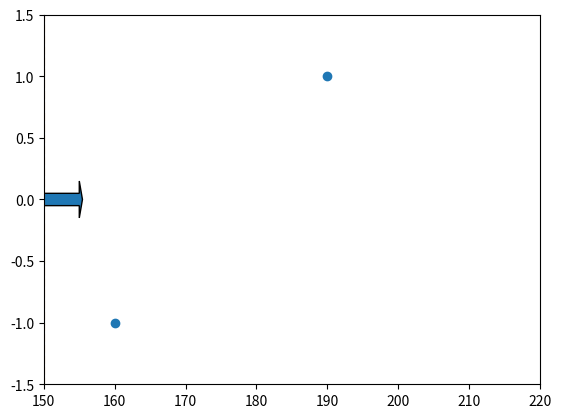

Python code for this plot: (Note: this script raises an exception after producing the figure.)
import numpy as np
import matplotlib.pyplot as plt


data = [[190, 1],
        [160, -1],
        [170, -1],
        [180, 1],
        [165, 1],
        [185, -1],
        [191, -1],
        [195, -1],
        [178, 1],
        [169, -1],
        [160, 1],
        [210, -1],
        [180, 1]]


X = np.array(data)

T = X.shape[0]
plt.ion()
threshold = 150
direction = 1
for t in range(2, T):
    plt.clf()
    plt.axis([150,220,-1.5, 1.5])
    plt.plot(X[:t,0], X[:t,1], 'o')
    plt.plot([threshold, threshold], [-2, 2], '--')
    plt.arrow(threshold, 0, 5*direction, 0, width = 0.1)
    plt.pause(0.1)
    ## measure classification error


    correct = direction * X[:t,1] * np.sign(X[:t, 0] - threshold)
    cerr = sum(correct<=0)/len(correct)
    print("Error rate: ", correct, cerr)
    threshold = int(input("place threshold: "))
    direction = 1
    if (threshold < 0):
        direction = -1
    else:
        direction = 1
    threshold = abs(threshold)
    
plt.clf()
plt.axis([150,220,-1.5, 1.5])
plt.plot(X[:t,0], X[:t,1], 'o')
plt.plot([threshold, threshold], [-1, 2], '--')
plt.arrow(threshold, 0.5, 5*direction, 0, width = 0.1)
plt.pause(0.1)
## measure classification error

correct = direction * X[:t,1] * np.sign(X[:t, 0] - threshold)
cerr = sum(correct<=0)/len(correct)
print("Error rate: ", cerr)
plt.pause(1)
